Photos from the image-classification dataset "dataset_oiseaux" in the GitHub repository Yannickthomas0602/Yolo_projet_etude. Its 4 classes are: balbuzard, cormoran, heron, mouette goeland.

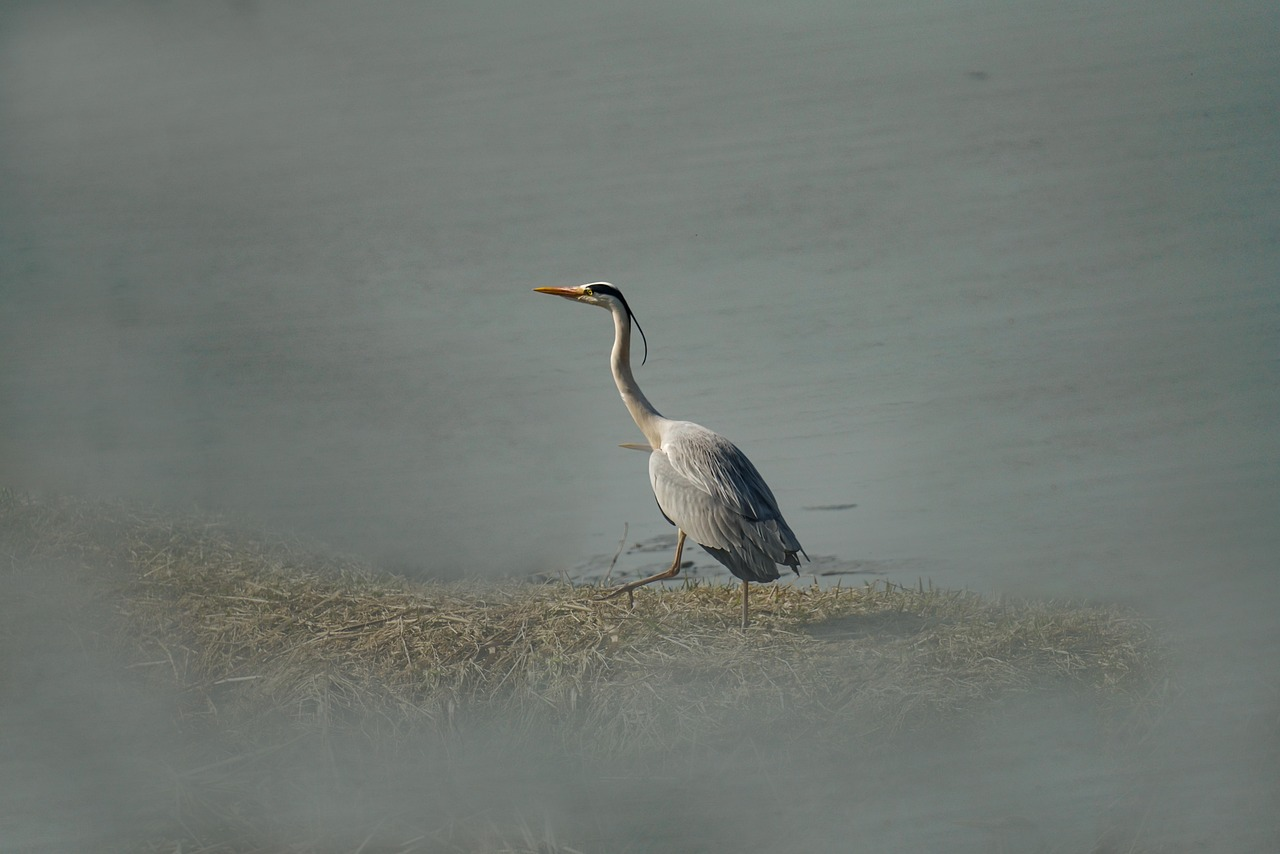
Label: heron

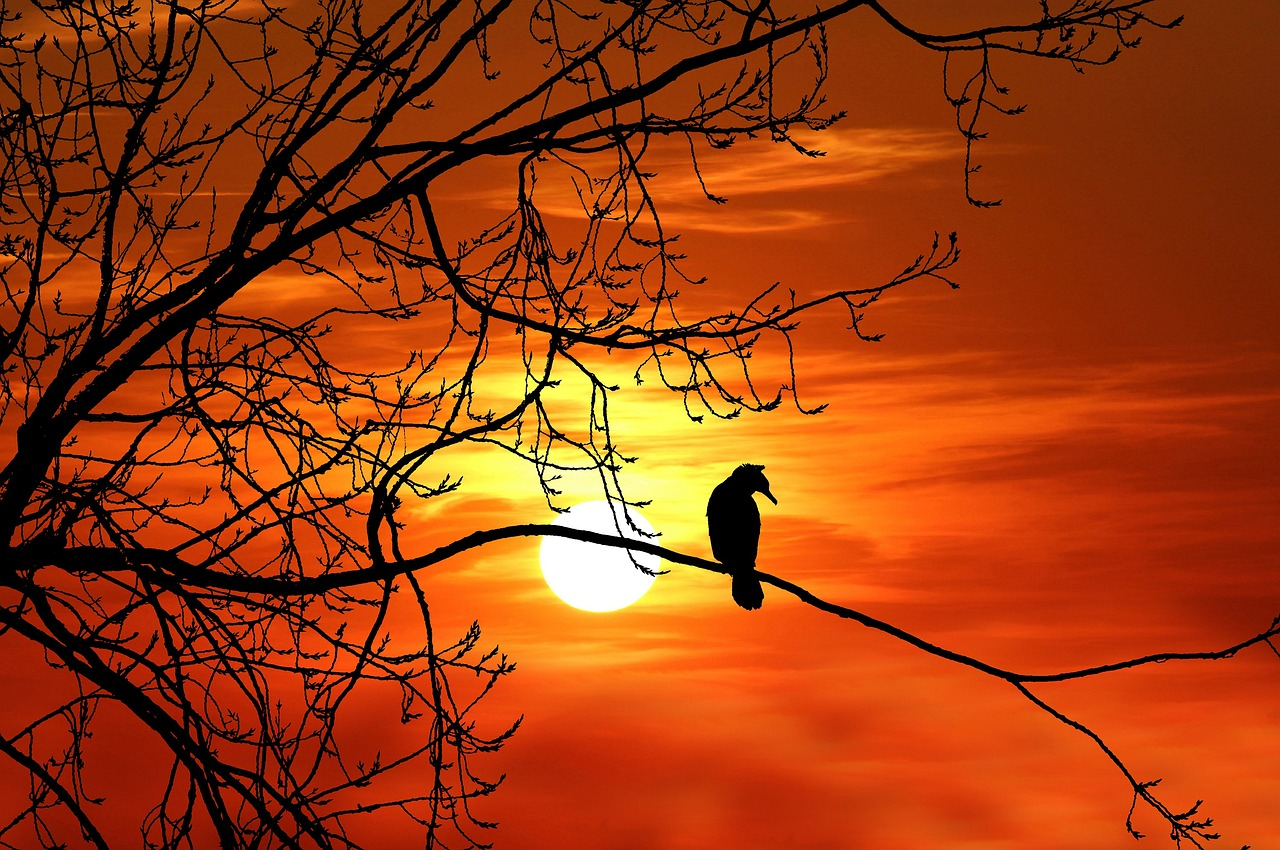
Label: cormoran

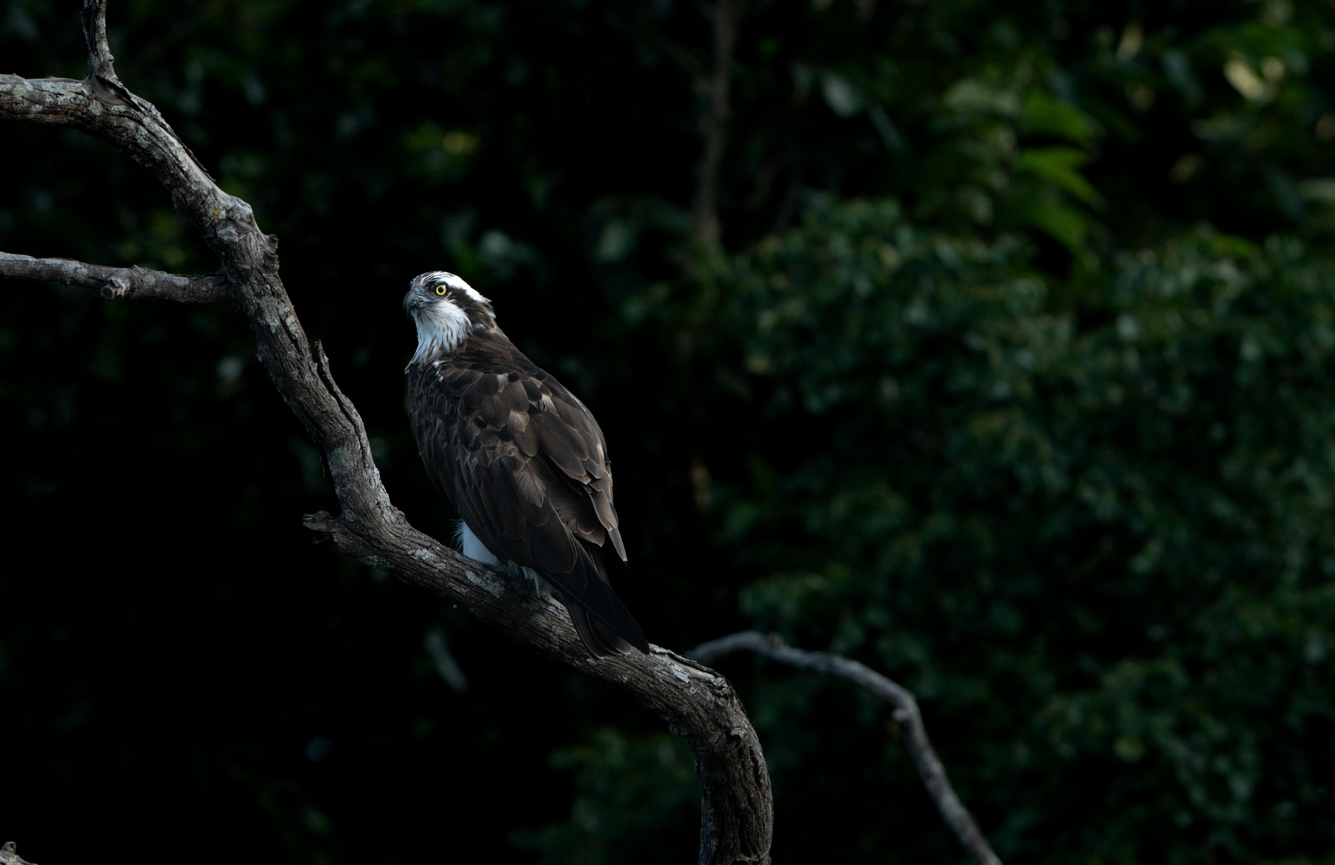
Label: balbuzard

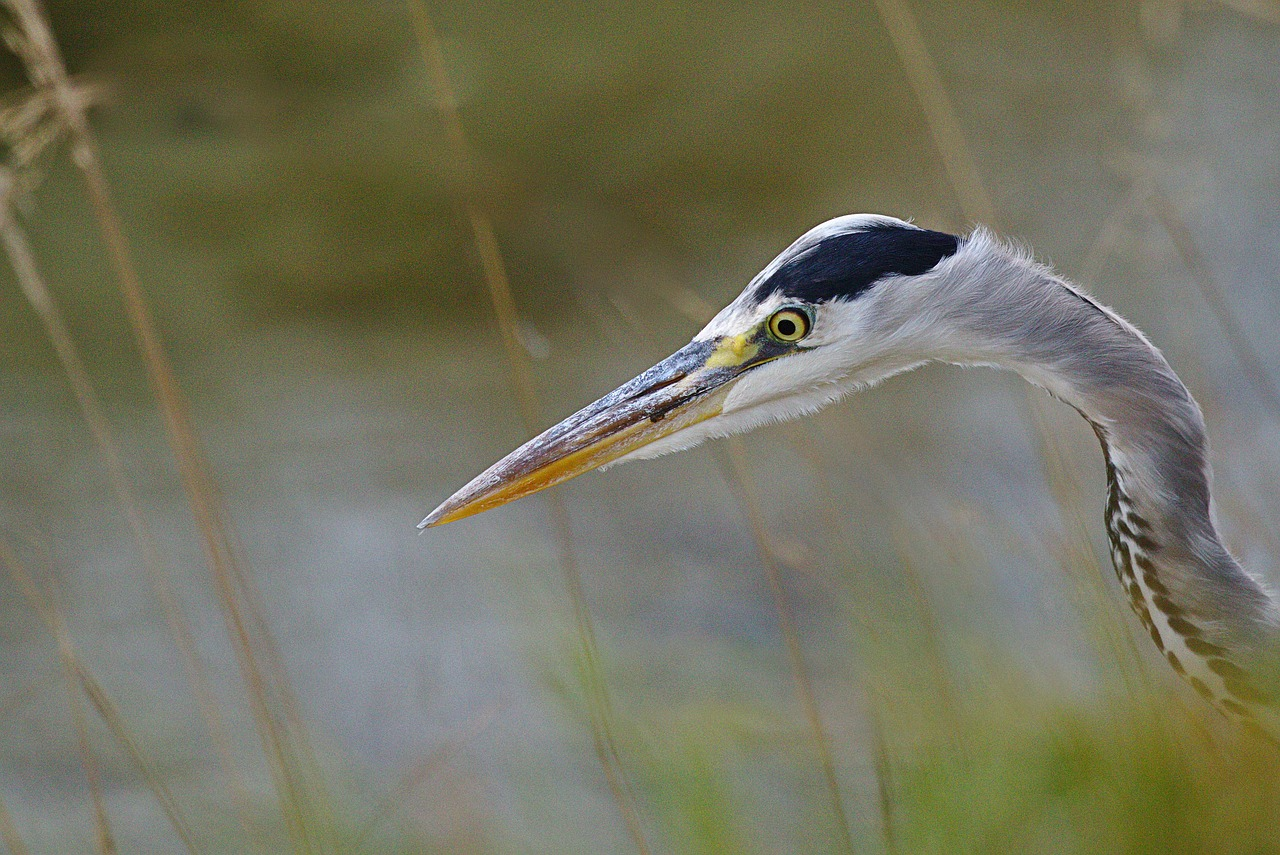
Label: heron

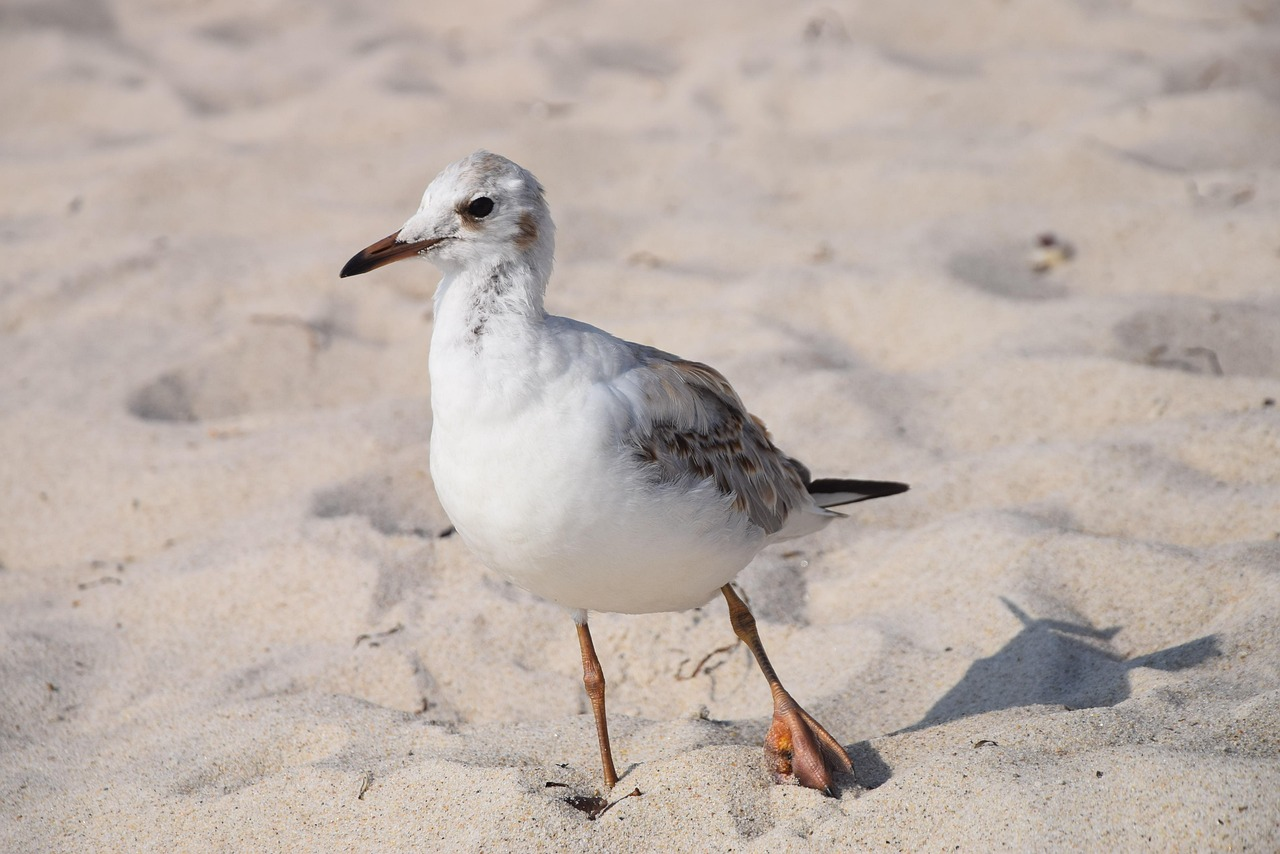
Label: mouette goeland

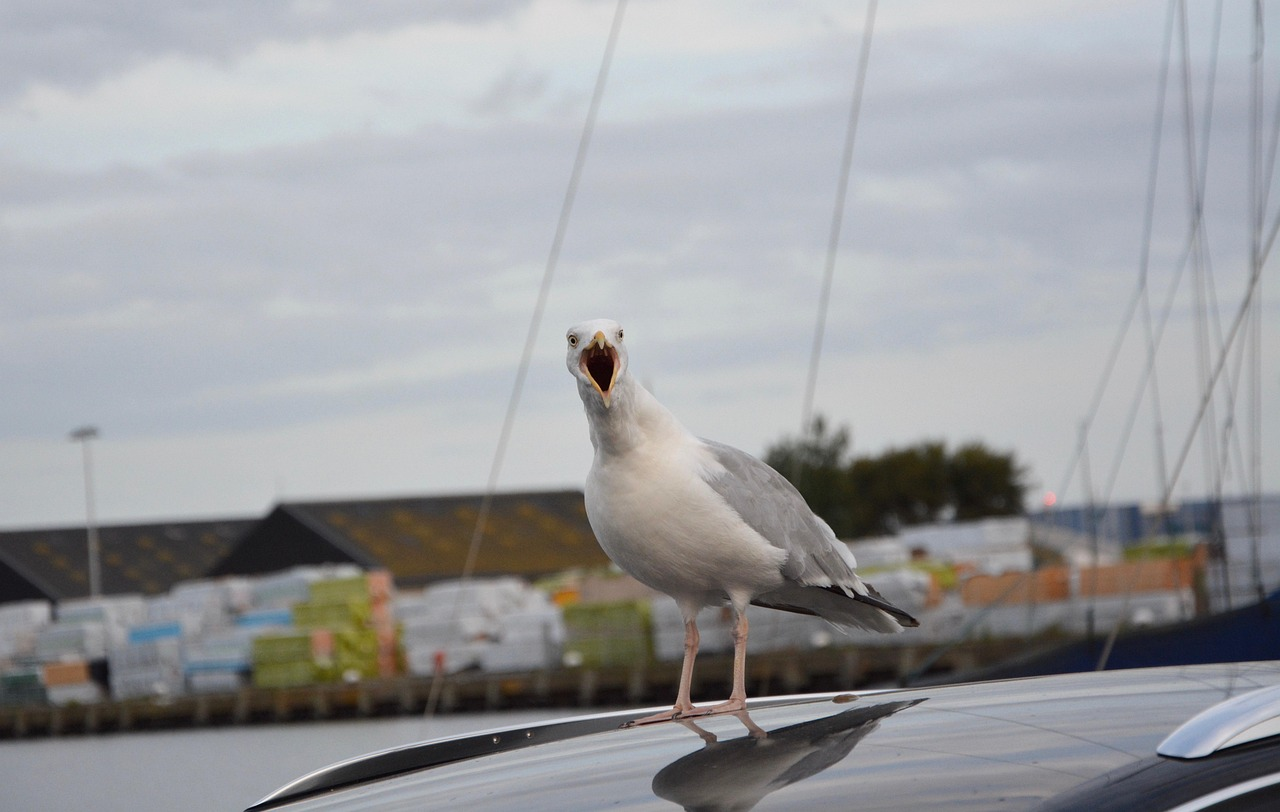
Label: mouette goeland
